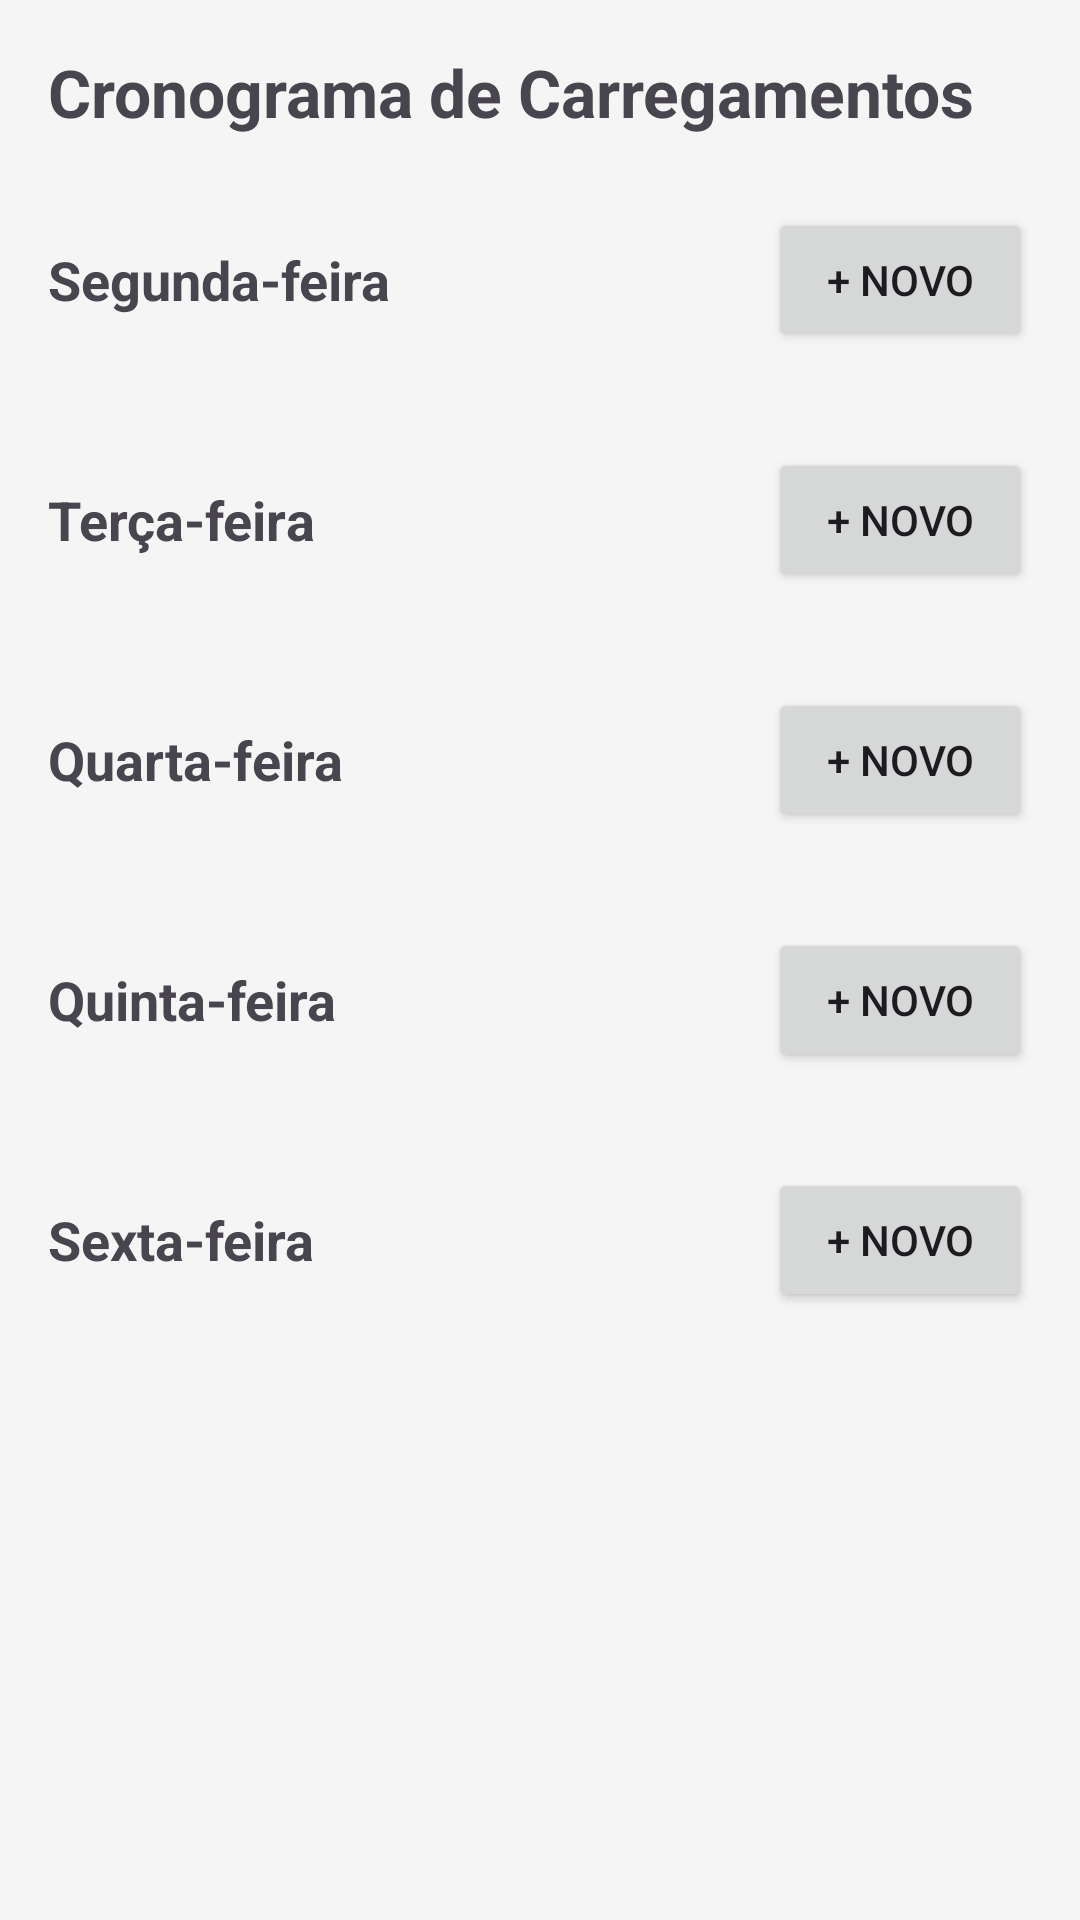

Produce the Android XML layout that renders to this screen, including the resource entries it uses.
<!-- AndroidManifest.xml: application theme Theme.ControleCIRS -->
<!-- res/layout/activity_agendamento.xml -->
<?xml version="1.0" encoding="utf-8"?>
<ScrollView xmlns:android="http://schemas.android.com/apk/res/android"
    android:layout_width="match_parent"
    android:layout_height="match_parent"
    android:background="#F5F5F5">

    <LinearLayout
        android:layout_width="match_parent"
        android:layout_height="wrap_content"
        android:orientation="vertical"
        android:padding="16dp">

        <TextView
            android:layout_width="match_parent"
            android:layout_height="wrap_content"
            android:text="Cronograma de Carregamentos"
            android:textSize="22sp"
            android:textStyle="bold"
            android:layout_marginBottom="24dp"/>

        
        <LinearLayout
            android:layout_width="match_parent"
            android:layout_height="wrap_content"
            android:orientation="vertical"
            android:layout_marginBottom="24dp">

            <LinearLayout
                android:layout_width="match_parent"
                android:layout_height="wrap_content"
                android:orientation="horizontal"
                android:gravity="center_vertical">
                <TextView
                    android:layout_width="0dp"
                    android:layout_height="wrap_content"
                    android:layout_weight="1"
                    android:text="Segunda-feira"
                    android:textSize="18sp"
                    android:textStyle="bold"/>
                <Button
                    android:layout_width="wrap_content"
                    android:layout_height="wrap_content"
                    android:text="+ Novo"
                    android:tag="Segunda-feira"
                    android:onClick="abrirNovoAgendamento"/>
            </LinearLayout>

            
            <LinearLayout
                android:id="@+id/containerSegunda"
                android:layout_width="match_parent"
                android:layout_height="wrap_content"
                android:orientation="vertical"
                android:layout_marginTop="8dp"/>
        </LinearLayout>

        
        <LinearLayout
            android:layout_width="match_parent"
            android:layout_height="wrap_content"
            android:orientation="vertical"
            android:layout_marginBottom="24dp">
            <LinearLayout
                android:layout_width="match_parent"
                android:layout_height="wrap_content"
                android:orientation="horizontal"
                android:gravity="center_vertical">
                <TextView
                    android:layout_width="0dp"
                    android:layout_height="wrap_content"
                    android:layout_weight="1"
                    android:text="Terça-feira"
                    android:textSize="18sp"
                    android:textStyle="bold"/>
                <Button
                    android:layout_width="wrap_content"
                    android:layout_height="wrap_content"
                    android:text="+ Novo"
                    android:tag="Terça-feira"
                    android:onClick="abrirNovoAgendamento"/>
            </LinearLayout>
            <LinearLayout
                android:id="@+id/containerTerca"
                android:layout_width="match_parent"
                android:layout_height="wrap_content"
                android:orientation="vertical"
                android:layout_marginTop="8dp"/>
        </LinearLayout>

        
        <LinearLayout
            android:layout_width="match_parent"
            android:layout_height="wrap_content"
            android:orientation="vertical"
            android:layout_marginBottom="24dp">
            <LinearLayout
                android:layout_width="match_parent"
                android:layout_height="wrap_content"
                android:orientation="horizontal"
                android:gravity="center_vertical">
                <TextView
                    android:layout_width="0dp"
                    android:layout_height="wrap_content"
                    android:layout_weight="1"
                    android:text="Quarta-feira"
                    android:textSize="18sp"
                    android:textStyle="bold"/>
                <Button
                    android:layout_width="wrap_content"
                    android:layout_height="wrap_content"
                    android:text="+ Novo"
                    android:tag="Quarta-feira"
                    android:onClick="abrirNovoAgendamento"/>
            </LinearLayout>
            <LinearLayout
                android:id="@+id/containerQuarta"
                android:layout_width="match_parent"
                android:layout_height="wrap_content"
                android:orientation="vertical"
                android:layout_marginTop="8dp"/>
        </LinearLayout>

        
        <LinearLayout
            android:layout_width="match_parent"
            android:layout_height="wrap_content"
            android:orientation="vertical"
            android:layout_marginBottom="24dp">
            <LinearLayout
                android:layout_width="match_parent"
                android:layout_height="wrap_content"
                android:orientation="horizontal"
                android:gravity="center_vertical">
                <TextView
                    android:layout_width="0dp"
                    android:layout_height="wrap_content"
                    android:layout_weight="1"
                    android:text="Quinta-feira"
                    android:textSize="18sp"
                    android:textStyle="bold"/>
                <Button
                    android:layout_width="wrap_content"
                    android:layout_height="wrap_content"
                    android:text="+ Novo"
                    android:tag="Quinta-feira"
                    android:onClick="abrirNovoAgendamento"/>
            </LinearLayout>
            <LinearLayout
                android:id="@+id/containerQuinta"
                android:layout_width="match_parent"
                android:layout_height="wrap_content"
                android:orientation="vertical"
                android:layout_marginTop="8dp"/>
        </LinearLayout>

        
        <LinearLayout
            android:layout_width="match_parent"
            android:layout_height="wrap_content"
            android:orientation="vertical"
            android:layout_marginBottom="24dp">
            <LinearLayout
                android:layout_width="match_parent"
                android:layout_height="wrap_content"
                android:orientation="horizontal"
                android:gravity="center_vertical">
                <TextView
                    android:layout_width="0dp"
                    android:layout_height="wrap_content"
                    android:layout_weight="1"
                    android:text="Sexta-feira"
                    android:textSize="18sp"
                    android:textStyle="bold"/>
                <Button
                    android:layout_width="wrap_content"
                    android:layout_height="wrap_content"
                    android:text="+ Novo"
                    android:tag="Sexta-feira"
                    android:onClick="abrirNovoAgendamento"/>
            </LinearLayout>
            <LinearLayout
                android:id="@+id/containerSexta"
                android:layout_width="match_parent"
                android:layout_height="wrap_content"
                android:orientation="vertical"
                android:layout_marginTop="8dp"/>
        </LinearLayout>

    </LinearLayout>
</ScrollView>
<!-- resources referenced by this layout -->
<resources>
  <style name="Theme.ControleCIRS" parent="Base.Theme.ControleCIRS" />
  <style name="Base.Theme.ControleCIRS" parent="Theme.Material3.DayNight.NoActionBar">
          
          
      </style>
</resources>
